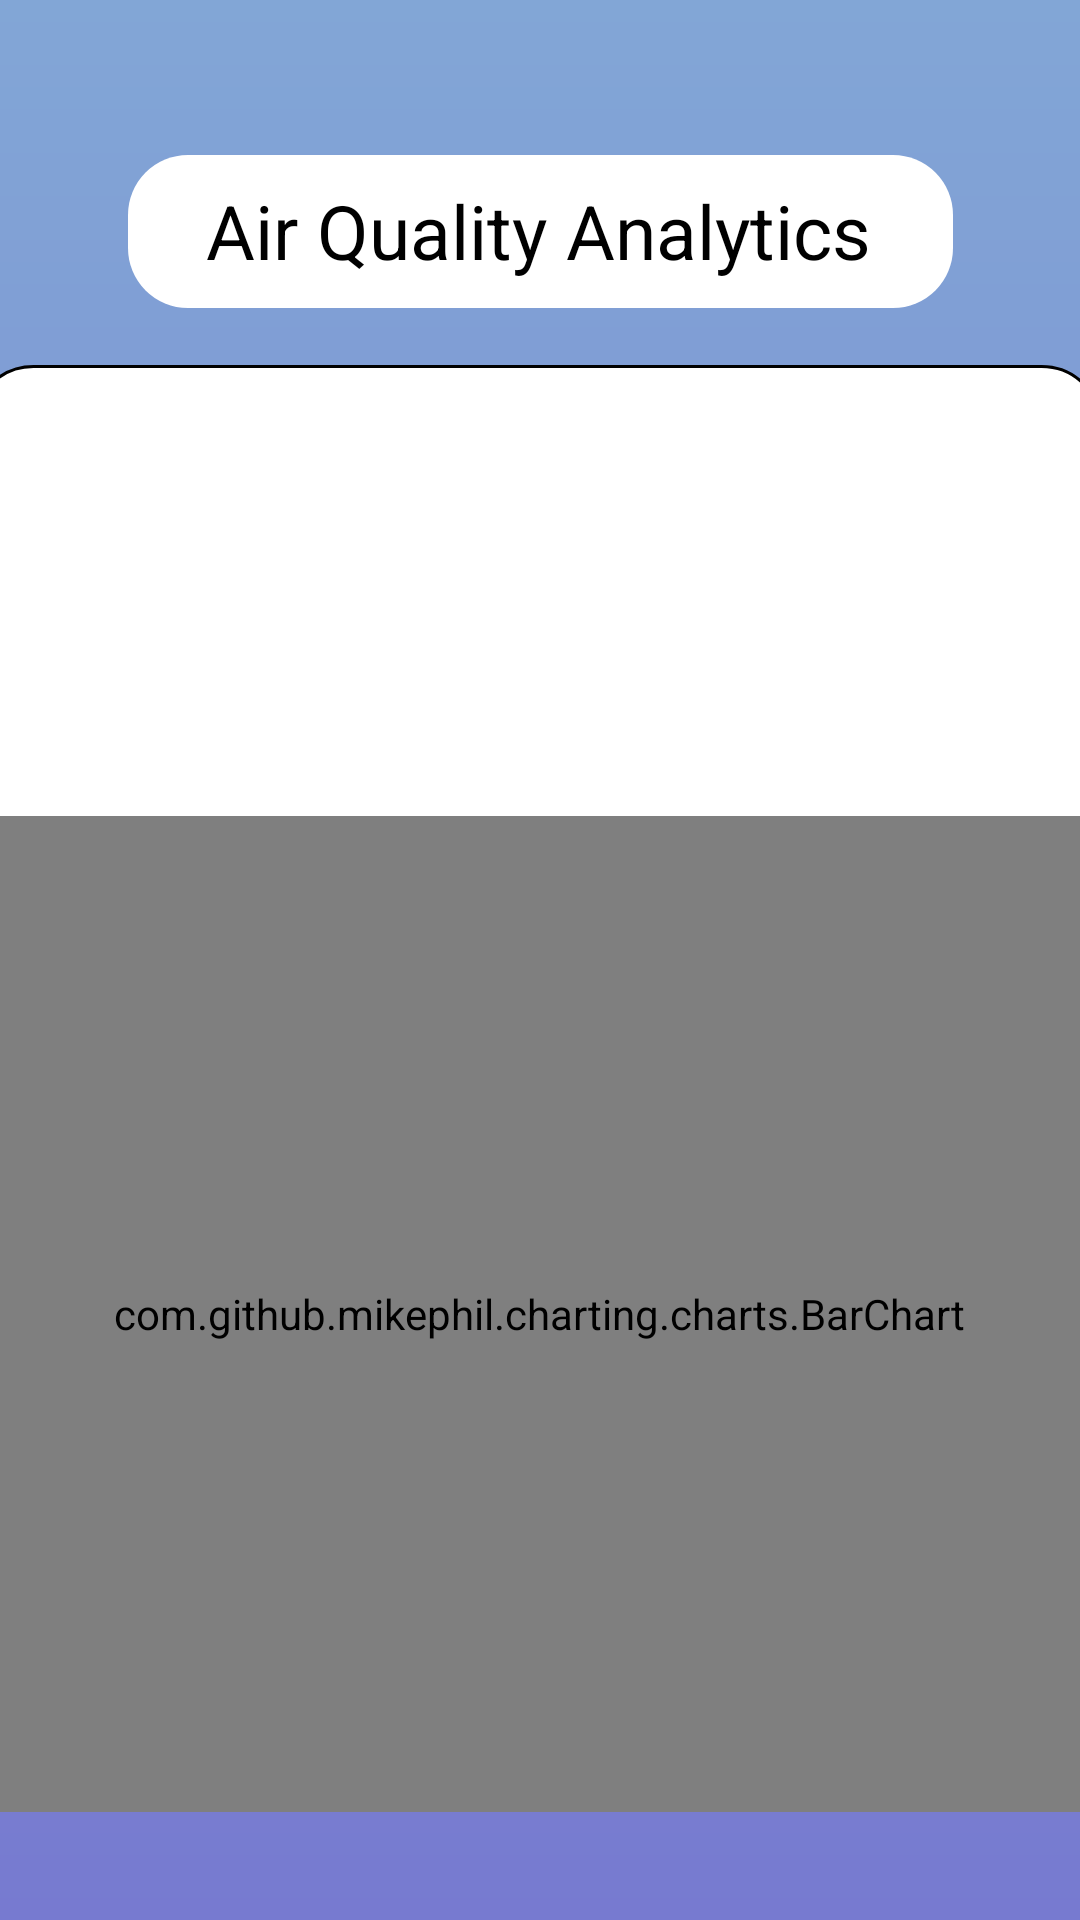

Reconstruct the res/layout file that produces this screen, plus the resources it refers to.
<!-- AndroidManifest.xml: application theme Theme.COEN_ELEC_390_Project -->
<!-- res/layout/activity_air_quality_analytics.xml -->
<?xml version="1.0" encoding="utf-8"?>
<androidx.constraintlayout.widget.ConstraintLayout xmlns:android="http://schemas.android.com/apk/res/android"
    xmlns:app="http://schemas.android.com/apk/res-auto"
    xmlns:tools="http://schemas.android.com/tools"
    android:layout_width="match_parent"
    android:layout_height="match_parent"
    android:background="@drawable/gradient_purple_blue"
    tools:context=".airQualityAnalytics">

    <ImageView
        android:id="@+id/imageView12"
        android:layout_width="275dp"
        android:layout_height="51dp"
        android:layout_marginTop="44dp"
        app:layout_constraintBottom_toTopOf="@+id/listview"
        app:layout_constraintEnd_toEndOf="parent"
        app:layout_constraintStart_toStartOf="parent"
        app:layout_constraintTop_toTopOf="parent"
        app:layout_constraintVertical_bias="0.282"
        app:srcCompat="@drawable/white_rectangle" />

    <TextView
        android:id="@+id/titleAQPage"
        android:layout_width="wrap_content"
        android:layout_height="wrap_content"
        android:layout_marginTop="60dp"
        android:text="Air Quality Analytics"
        android:textColor="#000000"
        android:textSize="25sp"
        app:layout_constraintEnd_toEndOf="parent"
        app:layout_constraintHorizontal_bias="0.497"
        app:layout_constraintStart_toStartOf="parent"
        app:layout_constraintTop_toTopOf="parent" />

    <ListView
        android:id="@+id/listview"
        android:layout_width="377dp"
        android:layout_height="217dp"
        android:layout_marginTop="28dp"
        android:background="@drawable/rounded_corners_list_view"
        android:scrollbarSize="15dp"
        app:layout_constraintEnd_toEndOf="parent"
        app:layout_constraintHorizontal_bias="0.588"
        app:layout_constraintStart_toStartOf="parent"
        app:layout_constraintTop_toBottomOf="@+id/titleAQPage" />

    <com.github.mikephil.charting.charts.BarChart
        android:id="@+id/bar_chart"
        android:layout_width="375dp"
        android:layout_height="332dp"
        android:layout_marginBottom="36dp"
        android:background="#B6C3EF"
        app:layout_constraintBottom_toBottomOf="parent"
        app:layout_constraintEnd_toEndOf="parent"
        app:layout_constraintHorizontal_bias="0.555"
        app:layout_constraintStart_toStartOf="parent" />


</androidx.constraintlayout.widget.ConstraintLayout>
<!-- resources referenced by this layout -->
<resources>
  <!-- drawable gradient_purple_blue (drawable) -->
  <?xml version="1.0" encoding="utf-8"?>
  <shape xmlns:android="http://schemas.android.com/apk/res/android">
      <gradient
          android:startColor="#82A6D6"
          android:endColor="#777AD0"
          android:angle="270"/>
  </shape>
  <!-- drawable rounded_corners_list_view (drawable) -->
  <?xml version="1.0" encoding="utf-8"?>
  <shape xmlns:android="http://schemas.android.com/apk/res/android">
      <corners android:radius="20dp" />
      <solid android:color="#ffffff" />
      <stroke android:width="1dp" android:color="#000000" />
  </shape>
  <!-- drawable white_rectangle (drawable) -->
  <?xml version="1.0" encoding="utf-8"?>
  <shape xmlns:android="http://schemas.android.com/apk/res/android"
      android:shape="rectangle">
      <solid android:color="#FFFFFFFF"/>
      <corners android:radius="20dp" />
  </shape>
  <style name="Theme.COEN_ELEC_390_Project" parent="Theme.MaterialComponents.DayNight.DarkActionBar">
          
          <item name="colorPrimary">@color/purple_500</item>
          <item name="colorPrimaryVariant">@color/purple_700</item>
          <item name="colorOnPrimary">@color/white</item>
          
          <item name="colorSecondary">@color/teal_200</item>
          <item name="colorSecondaryVariant">@color/teal_700</item>
          <item name="colorOnSecondary">@color/black</item>
          
          <item name="android:statusBarColor">?attr/colorPrimaryVariant</item>
          
      </style>
  <color name="purple_500">#FF6200EE</color>
  <color name="purple_700">#FF3700B3</color>
  <color name="white">#FFFFFFFF</color>
  <color name="teal_200">#FF03DAC5</color>
  <color name="teal_700">#FF018786</color>
  <color name="black">#FF000000</color>
</resources>
